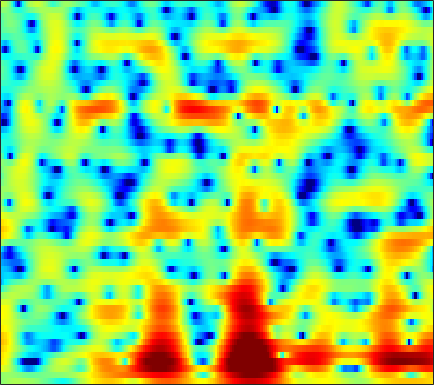

The data file committed next to this chart (first rows):
0.25341, 0.54138, 0.86435, 1.1313, 1.285, 1.437, 1.5288, 1.5685, 1.5812, 1.5444, 1.4675, 1.3977, 1.2742, 1.1196, 0.97913, 0.76592, 0.52214, 0.31467, -0.016977, -0.38803, -0.79493, -1.1401, -1.6432, -2.1963
0.4065, 0.6201, 0.7941, 0.8548, 0.8347, 0.732, 0.5529, 0.3881, 0.1356, -0.1306, -0.3831, -0.5524, -0.7371, -0.8587, -0.9047, -0.9097, -0.8496, -0.7771, -0.6507, -0.5114, -0.374, -0.2779, -0.1643, -0.06215
3.85, 3.584, 3.089, 2.424, 1.8, 0.7902, -0.4232, -1.474, -3.057, -4.805, -6.664, -7.919, -9.025, -9.196, -8.661, -7.439, -5.994, -4.922, -3.597, -2.381, -1.301, -0.5831, 0.2482, 0.9393
5.496, 5.058, 4.239, 3.132, 2.081, 0.3554, -1.813, -3.788, -7.048, -11.1, -15.77, -18.56, -19.65, -20.18, -22.41, -32.09, -22.15, -15.86, -10.7, -7.214, -4.602, -3.029, -1.324, 0.04549
5.77, 5.445, 4.827, 4.009, 3.279, 2.159, 0.9203, -0.06345, -1.371, -2.624, -3.779, -4.558, -5.459, -6.225, -6.634, -6.978, -7.028, -6.857, -6.389, -5.758, -5.019, -4.429, -3.631, -2.863
6.416, 6.109, 5.569, 4.875, 4.266, 3.359, 2.351, 1.546, 0.4631, -0.6088, -1.622, -2.34, -3.186, -3.913, -4.376, -4.938, -5.397, -5.73, -6.179, -6.753, -7.476, -8.157, -9.298, -10.59
7.317, 6.949, 6.303, 5.47, 4.709, 3.509, 2.082, 0.8486, -1.017, -3.15, -5.444, -7.083, -8.645, -8.951, -8.498, -7.65, -6.931, -6.621, -6.443, -6.644, -7.242, -7.959, -9.298, -10.85
6.737, 6.433, 5.87, 5.105, 4.393, 3.247, 1.852, 0.6081, -1.354, -3.668, -6.297, -8.257, -9.896, -9.519, -8.43, -6.94, -5.771, -5.152, -4.616, -4.367, -4.297, -4.329, -4.432, -4.575
5.067, 4.924, 4.593, 4.121, 3.673, 2.967, 2.16, 1.499, 0.5874, -0.3109, -1.138, -1.655, -2.189, -2.528, -2.675, -2.773, -2.801, -2.824, -2.874, -2.987, -3.173, -3.365, -3.654, -3.988
4.311, 4.263, 4.068, 3.731, 3.395, 2.85, 2.245, 1.774, 1.14, 0.5411, 0.02811, -0.286, -0.6148, -0.8467, -0.9768, -1.126, -1.276, -1.411, -1.652, -2.005, -2.476, -2.945, -3.705, -4.643
4.606, 4.594, 4.384, 3.958, 3.499, 2.701, 1.72, 0.8961, -0.2346, -1.219, -1.866, -2.026, -1.86, -1.42, -1.034, -0.5778, -0.2716, -0.16, -0.1656, -0.3705, -0.8132, -1.314, -2.243, -3.492
4.465, 4.554, 4.412, 3.939, 3.353, 2.199, 0.4983, -1.238, -4.519, -10.06, -25.07, -15.01, -7.543, -3.997, -2.325, -0.8329, 0.08517, 0.5093, 0.7759, 0.7842, 0.5922, 0.3339, -0.1527, -0.8018
2.826, 3.038, 3.117, 2.949, 2.672, 2.067, 1.219, 0.4433, -0.6967, -1.729, -2.335, -2.399, -1.993, -1.339, -0.8983, -0.4778, -0.2857, -0.2814, -0.4429, -0.721, -1.048, -1.24, -1.405, -1.468
0.7936, 1.175, 1.606, 1.922, 2.066, 2.159, 2.139, 2.048, 1.869, 1.681, 1.509, 1.39, 1.206, 0.9603, 0.7108, 0.1983, -0.5953, -1.422, -2.889, -4.793, -6.943, -8.149, -7.841, -5.95
-3.482, -2.412, -1.203, -0.2364, 0.3273, 0.8924, 1.306, 1.541, 1.777, 1.935, 2.018, 2.035, 1.978, 1.784, 1.529, 1.004, 0.1869, -0.6734, -2.223, -4.319, -6.891, -8.393, -7.886, -5.41
-8.026, -6.336, -4.703, -3.585, -2.971, -2.376, -1.951, -1.678, -1.321, -0.9405, -0.5152, -0.1711, 0.2757, 0.6676, 0.8816, 1.049, 1.069, 0.9874, 0.7682, 0.5116, 0.3124, 0.2417, 0.3409, 0.623
-7.017, -6.577, -6.181, -6.043, -6.118, -6.435, -6.987, -7.432, -7.763, -7.325, -6.058, -4.835, -3.173, -1.662, -0.6903, 0.376, 1.206, 1.698, 2.201, 2.549, 2.805, 2.943, 3.058, 3.087
-6.784, -6.916, -7.252, -7.816, -8.474, -9.8, -11.9, -14.48, -21.27, -24.53, -14.13, -9.998, -6.254, -3.591, -2.034, -0.3546, 0.9496, 1.731, 2.558, 3.169, 3.589, 3.794, 3.928, 3.91
-7.977, -8.376, -8.968, -9.544, -9.942, -10.37, -10.64, -10.66, -10.39, -9.528, -8.032, -6.686, -4.802, -3.019, -1.824, -0.4293, 0.742, 1.472, 2.265, 2.88, 3.313, 3.527, 3.673, 3.671
-9.025, -10.27, -12.35, -14.45, -15.06, -13.88, -11.75, -10.19, -8.346, -6.735, -5.26, -4.219, -2.928, -1.726, -0.894, 0.09869, 0.9528, 1.506, 2.118, 2.583, 2.924, 3.092, 3.209, 3.201
-5.75, -7.292, -10.11, -13.46, -14.64, -12.44, -9.326, -7.47, -5.548, -4.064, -2.881, -2.13, -1.228, -0.4349, 0.1231, 0.8014, 1.391, 1.768, 2.184, 2.477, 2.646, 2.701, 2.692, 2.59
1.445, 0.8203, -0.009342, -0.7344, -1.085, -1.292, -1.274, -1.17, -1.062, -0.9936, -0.9696, -0.9404, -0.7961, -0.4861, -0.1656, 0.3301, 0.8338, 1.148, 1.444, 1.588, 1.547, 1.423, 1.146, 0.7948
6.05, 5.649, 5.07, 4.429, 3.913, 3.182, 2.328, 1.583, 0.3801, -1.168, -3.094, -4.712, -6.507, -6.535, -5.485, -3.821, -2.518, -1.889, -1.546, -1.665, -2.157, -2.72, -3.627, -4.498
6.949, 6.613, 6.073, 5.446, 4.891, 4.02, 2.964, 1.987, 0.3776, -1.749, -4.622, -7.469, -11.73, -11.65, -9.16, -6.491, -5.017, -4.538, -4.593, -5.478, -7.207, -9.212, -13.02, -17.89
5.838, 5.573, 5.15, 4.666, 4.26, 3.651, 2.954, 2.356, 1.453, 0.4368, -0.637, -1.389, -2.234, -2.743, -2.937, -3.068, -3.294, -3.633, -4.362, -5.569, -7.264, -8.887, -11.32, -13.37
3.869, 3.561, 3.121, 2.723, 2.507, 2.334, 2.254, 2.213, 2.133, 1.987, 1.75, 1.528, 1.175, 0.7583, 0.4204, -0.1133, -0.732, -1.278, -2.13, -3.089, -4.141, -4.944, -5.905, -6.739
1.53, 0.5341, -1.022, -2.292, -2.484, -1.563, -0.08278, 0.9645, 2.073, 2.822, 3.25, 3.376, 3.338, 3.074, 2.742, 2.135, 1.366, 0.7042, -0.2808, -1.286, -2.264, -2.914, -3.65, -4.17
0.3892, -1.348, -4.924, -10.98, -12.51, -6.036, -1.758, 0.3137, 2.198, 3.392, 4.085, 4.337, 4.356, 4.061, 3.635, 2.827, 1.718, 0.7008, -0.8967, -2.715, -4.531, -5.652, -6.398, -6.139
1.128, 0.63, -0.004745, -0.3551, -0.2814, 0.2925, 1.191, 1.91, 2.742, 3.356, 3.689, 3.761, 3.588, 3.12, 2.568, 1.537, 0.1364, -1.208, -3.489, -6.64, -11.44, -17.81, -25.64, -13.61
0.6724, 0.8304, 1.047, 1.322, 1.558, 1.925, 2.304, 2.576, 2.877, 3.052, 3.065, 2.95, 2.613, 2.056, 1.487, 0.5139, -0.6987, -1.774, -3.38, -5.163, -6.876, -7.889, -8.511, -8.158
-0.7286, -0.05244, 0.7382, 1.39, 1.812, 2.282, 2.659, 2.865, 3.042, 3.08, 2.973, 2.778, 2.378, 1.8, 1.255, 0.3961, -0.5967, -1.404, -2.534, -3.644, -4.651, -5.295, -5.93, -6.296
-1.695, -0.6192, 0.5114, 1.38, 1.909, 2.483, 2.929, 3.179, 3.384, 3.441, 3.323, 3.117, 2.67, 2.03, 1.431, 0.4936, -0.5636, -1.398, -2.541, -3.643, -4.727, -5.523, -6.576, -7.649
-0.6544, 0.03101, 0.7432, 1.339, 1.75, 2.298, 2.824, 3.192, 3.59, 3.826, 3.836, 3.681, 3.203, 2.428, 1.633, 0.3061, -1.277, -2.542, -4.177, -5.473, -6.385, -6.986, -7.978, -9.707
0.5339, 0.2752, -0.2233, -0.6604, -0.7176, -0.1759, 0.9229, 1.867, 3.018, 3.854, 4.306, 4.361, 4.044, 3.235, 2.258, 0.3656, -2.426, -5.373, -11.25, -16.28, -11.11, -8.357, -6.512, -5.805
-0.8616, -2.16, -4.842, -9.88, -18.09, -12.65, -5.28, -2.213, 0.4703, 2.175, 3.192, 3.574, 3.654, 3.232, 2.605, 1.325, -0.4388, -2.014, -4.046, -5.058, -4.518, -3.599, -2.382, -1.423
-2.619, -3.383, -4.557, -5.662, -6.033, -5.49, -3.987, -2.66, -1.047, 0.2431, 1.163, 1.626, 1.938, 1.948, 1.78, 1.367, 0.8114, 0.3546, -0.1696, -0.5149, -0.6139, -0.5548, -0.3395, -0.03743
-3.394, -3.54, -3.675, -3.622, -3.441, -2.976, -2.273, -1.666, -0.834, -0.05455, 0.6058, 0.9954, 1.352, 1.54, 1.567, 1.488, 1.296, 1.108, 0.8232, 0.5443, 0.3044, 0.1606, 0.02523, -0.02453
-4.528, -4.479, -4.243, -3.799, -3.349, -2.605, -1.777, -1.135, -0.2977, 0.4655, 1.115, 1.506, 1.908, 2.145, 2.224, 2.197, 2.04, 1.852, 1.503, 1.071, 0.5656, 0.1651, -0.3799, -0.8811
-7.417, -7.541, -7.09, -6.041, -4.959, -3.425, -1.952, -0.9303, 0.2906, 1.314, 2.128, 2.606, 3.064, 3.319, 3.39, 3.322, 3.084, 2.791, 2.263, 1.558, 0.6519, -0.1764, -1.48, -3.028
-14.97, -19.02, -18.02, -12.03, -8.635, -5.25, -2.66, -1.097, 0.5955, 1.922, 2.906, 3.45, 3.906, 4.107, 4.105, 3.914, 3.552, 3.151, 2.498, 1.647, 0.5666, -0.5061, -2.342, -4.941
-12.13, -12.97, -12.3, -10, -7.891, -5.125, -2.655, -0.9881, 0.8694, 2.287, 3.302, 3.796, 4.104, 4.046, 3.781, 3.21, 2.493, 1.948, 1.306, 0.7547, 0.1866, -0.3412, -1.338, -2.666
-7.772, -8.393, -9.073, -8.846, -7.598, -4.96, -2.096, -0.1676, 1.928, 3.482, 4.49, 4.872, 4.905, 4.316, 3.433, 1.621, -0.8867, -2.739, -3.571, -2.128, -0.5783, 0.1914, 0.52, 0.1651
-6.681, -8.345, -12.61, -20.42, -14.91, -7.529, -3.131, -0.8118, 1.454, 3.019, 3.966, 4.311, 4.263, 3.593, 2.632, 0.5459, -2.678, -5.609, -6.684, -3.39, -0.598, 0.6634, 1.585, 1.76
-5.16, -5.581, -6.058, -6.097, -5.613, -4.405, -2.925, -1.854, -0.5709, 0.4411, 1.159, 1.504, 1.688, 1.596, 1.362, 0.8888, 0.3476, 0.07067, -0.009238, 0.2777, 0.756, 1.104, 1.437, 1.543
-3.63, -3.72, -3.756, -3.681, -3.55, -3.234, -2.785, -2.412, -1.879, -1.337, -0.811, -0.4516, -0.02337, 0.3218, 0.5191, 0.739, 0.9297, 1.054, 1.248, 1.454, 1.635, 1.757, 1.836, 1.813
-2.485, -2.586, -2.777, -2.999, -3.18, -3.425, -3.634, -3.706, -3.667, -3.402, -2.903, -2.402, -1.635, -0.8523, -0.2889, 0.3946, 1.002, 1.39, 1.825, 2.162, 2.402, 2.505, 2.54, 2.449
-1.533, -1.766, -2.249, -2.925, -3.554, -4.599, -5.872, -6.902, -8.052, -8.282, -7.218, -5.909, -4.062, -2.38, -1.281, -0.0448, 0.9558, 1.587, 2.259, 2.767, 3.122, 3.275, 3.343, 3.235
-1.042, -1.419, -2.085, -2.997, -3.892, -5.478, -7.793, -10.39, -16.45, -27.41, -13.95, -9.577, -5.922, -3.434, -2.016, -0.5114, 0.6712, 1.4, 2.22, 2.873, 3.356, 3.614, 3.787, 3.751
-1.531, -1.982, -2.588, -3.22, -3.751, -4.553, -5.491, -6.225, -7.006, -7.151, -6.436, -5.514, -4.179, -2.939, -2.136, -1.184, -0.3241, 0.2894, 1.119, 1.926, 2.646, 3.11, 3.554, 3.752
-3.551, -4.315, -4.877, -4.836, -4.543, -4.082, -3.646, -3.409, -3.179, -2.974, -2.789, -2.675, -2.627, -2.722, -2.888, -3.145, -3.167, -2.813, -1.781, -0.3473, 1.125, 2.087, 3.106, 3.786
-8.383, -12.78, -16.96, -10.82, -7.495, -4.696, -2.987, -2.154, -1.469, -1.162, -1.188, -1.443, -2.116, -3.333, -4.73, -7.74, -13.31, -16.86, -9.405, -4.067, -0.6953, 1.103, 2.841, 4.006
-5.647, -6.947, -7.587, -6.478, -5.174, -3.545, -2.329, -1.708, -1.216, -1.102, -1.31, -1.666, -2.383, -3.393, -4.341, -5.757, -6.886, -6.845, -5.263, -2.863, -0.5484, 0.904, 2.444, 3.539
-2.568, -2.658, -2.64, -2.406, -2.143, -1.784, -1.51, -1.417, -1.494, -1.806, -2.341, -2.841, -3.581, -4.233, -4.585, -4.693, -4.292, -3.702, -2.586, -1.252, 0.1208, 1.077, 2.174, 2.987
-1.798, -1.45, -1.059, -0.7815, -0.647, -0.5943, -0.7262, -0.9628, -1.508, -2.337, -3.508, -4.638, -6.481, -8.387, -9.236, -8.658, -6.646, -4.949, -2.859, -1.069, 0.4073, 1.341, 2.328, 3.037
-2.031, -1.247, -0.5236, -0.1213, 0.003089, -0.03358, -0.297, -0.6465, -1.325, -2.317, -3.726, -5.194, -8.007, -12.57, -17.34, -14.22, -8.38, -5.453, -2.664, -0.6487, 0.8467, 1.703, 2.559, 3.147
-1.614, -0.9025, -0.3508, -0.1478, -0.185, -0.4288, -0.8163, -1.164, -1.659, -2.192, -2.782, -3.261, -3.885, -4.361, -4.404, -3.883, -2.824, -1.876, -0.6203, 0.4629, 1.315, 1.797, 2.273, 2.567
0.2021, 0.3412, 0.2581, -0.1509, -0.6667, -1.6, -2.652, -3.338, -3.808, -3.611, -2.971, -2.398, -1.671, -1.026, -0.5778, -0.01743, 0.4939, 0.8397, 1.2, 1.414, 1.481, 1.451, 1.34, 1.198
2.239, 2.051, 1.531, 0.5662, -0.5397, -2.75, -6.326, -10.63, -15.88, -8.995, -4.419, -2.24, -0.2596, 1.072, 1.758, 2.36, 2.661, 2.695, 2.47, 1.928, 1.056, 0.1988, -1.144, -2.355
